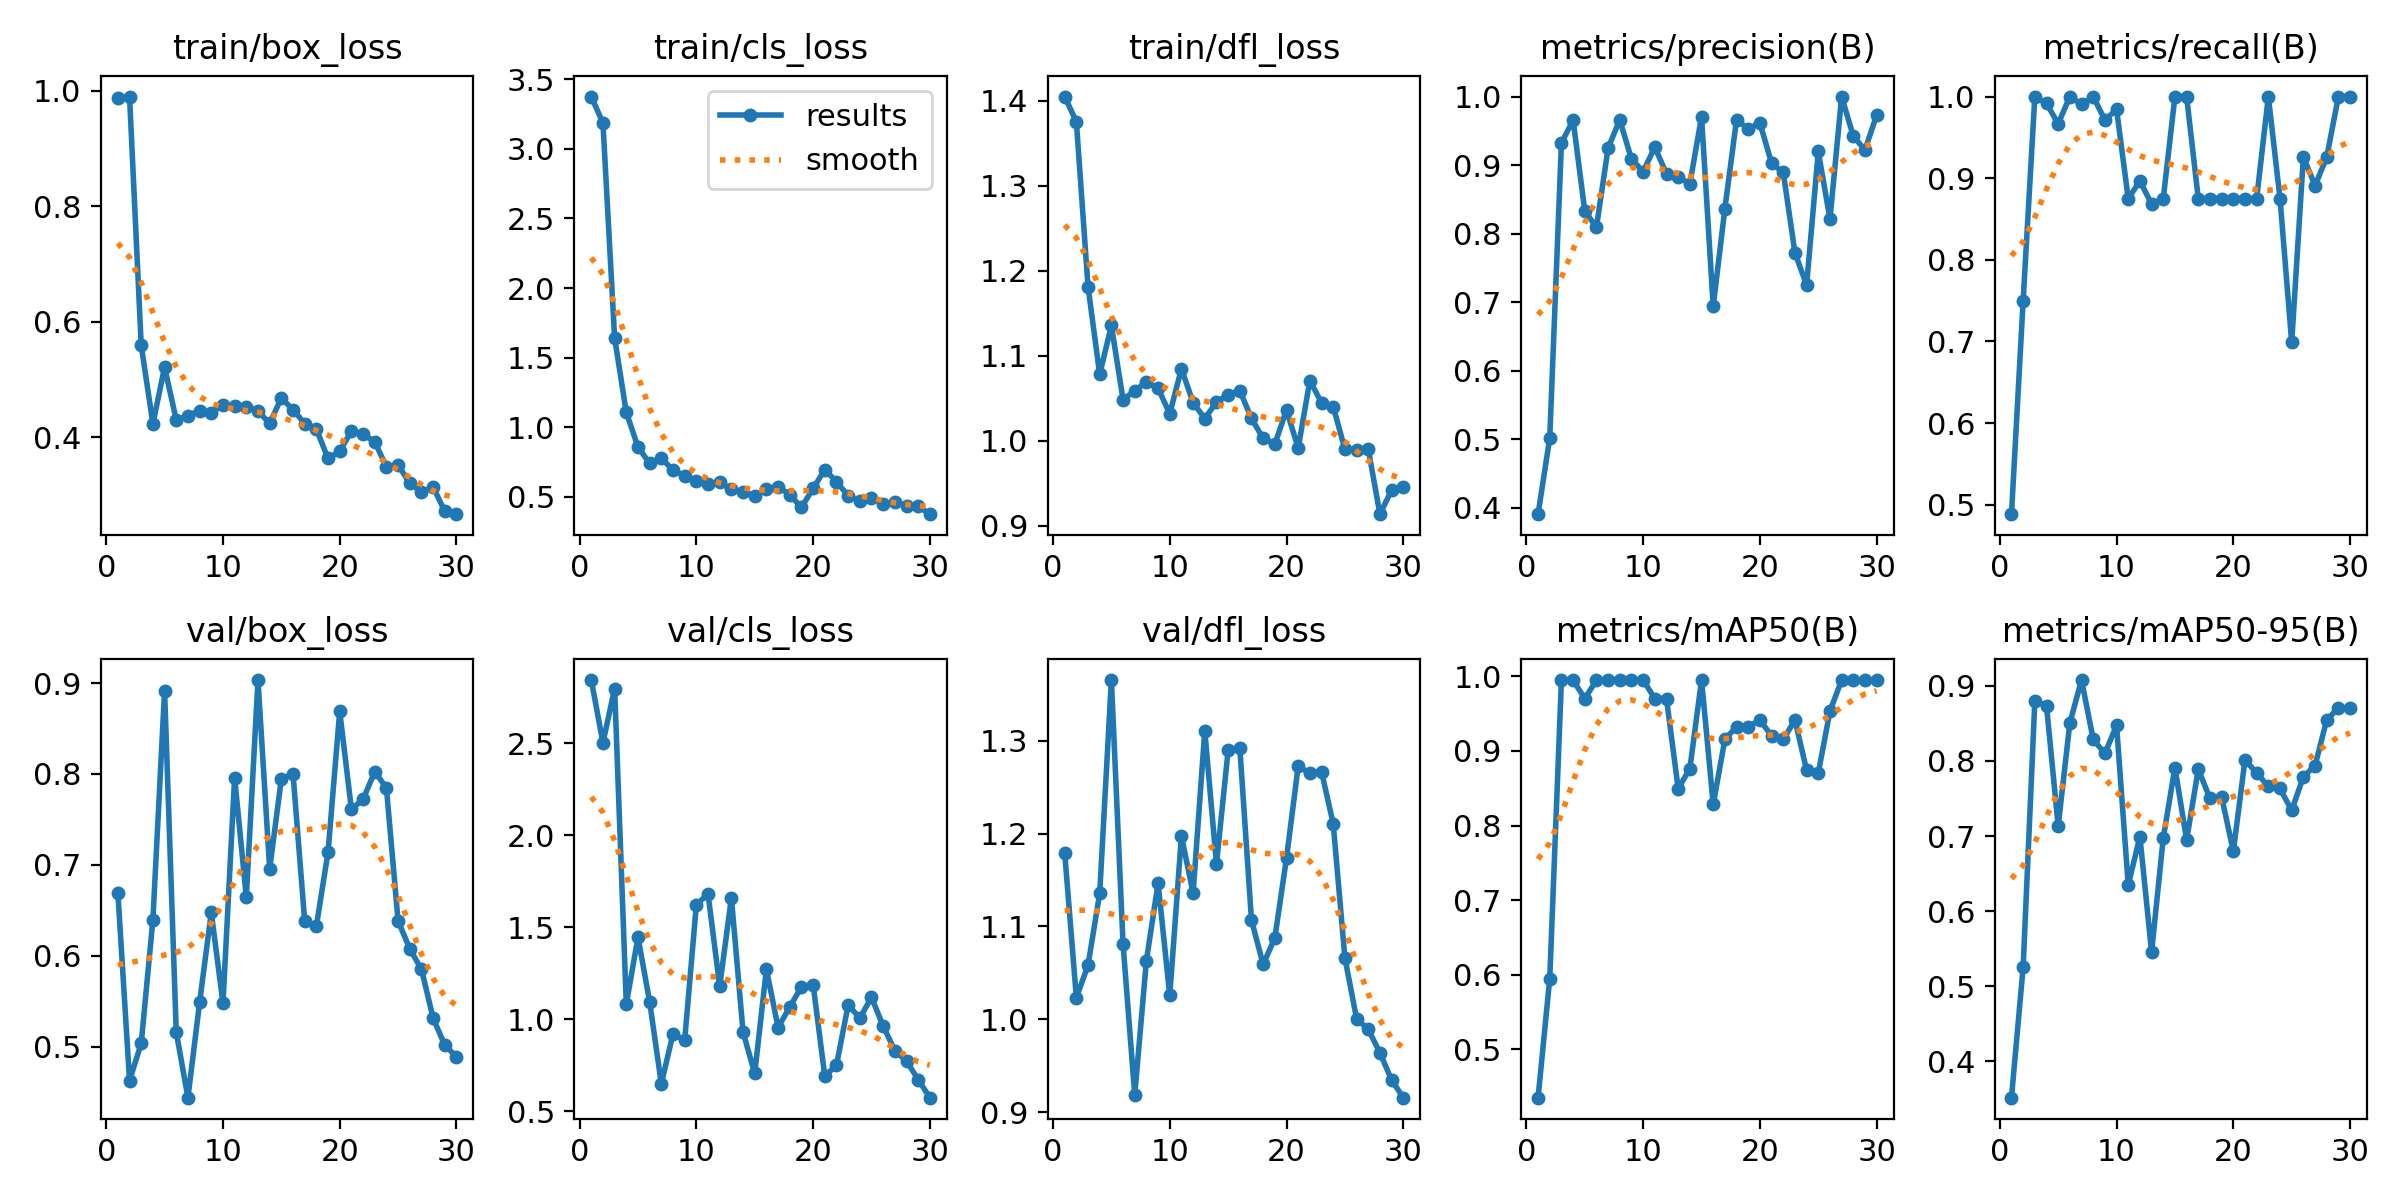

Source data for this figure (header and first rows):
epoch, time, train/box_loss, train/cls_loss, train/dfl_loss, metrics/precision(B), metrics/recall(B), metrics/mAP50(B), metrics/mAP50-95(B), val/box_loss, val/cls_loss, val/dfl_loss, lr/pg0, lr/pg1, lr/pg2
1, 3.218, 0.9881, 3.375, 1.405, 0.391, 0.4884, 0.4353, 0.3515, 0.6693, 2.844, 1.18, 5.001e-05, 5.001e-05, 5.001e-05
2, 4.859, 0.9903, 3.185, 1.375, 0.5021, 0.75, 0.5948, 0.5256, 0.4628, 2.504, 1.023, 0.0001128, 0.0001128, 0.0001128
3, 7.447, 0.5592, 1.641, 1.181, 0.9324, 1, 0.995, 0.8798, 0.5036, 2.798, 1.058, 0.0001713, 0.0001713, 0.0001713
4, 10.3, 0.4237, 1.106, 1.078, 0.9656, 0.9916, 0.995, 0.8736, 0.6397, 1.082, 1.136, 0.0002253, 0.0002253, 0.0002253
5, 11.91, 0.5216, 0.8586, 1.136, 0.8333, 0.9666, 0.97, 0.7131, 0.8916, 1.447, 1.365, 0.0002749, 0.0002749, 0.0002749
6, 13.7, 0.4303, 0.7402, 1.048, 0.8093, 1, 0.995, 0.8506, 0.516, 1.095, 1.081, 0.0003201, 0.0003201, 0.0003201
7, 15.43, 0.4374, 0.7769, 1.059, 0.9252, 0.9906, 0.995, 0.9078, 0.4439, 0.649, 0.9184, 0.000361, 0.000361, 0.000361
8, 17.23, 0.4466, 0.6929, 1.069, 0.9659, 1, 0.995, 0.8286, 0.5486, 0.9211, 1.063, 0.0003974, 0.0003974, 0.0003974
9, 20.29, 0.443, 0.6507, 1.062, 0.9086, 0.9712, 0.995, 0.81, 0.6476, 0.8864, 1.146, 0.0004294, 0.0004294, 0.0004294
10, 22.55, 0.4561, 0.6106, 1.032, 0.8907, 0.9842, 0.995, 0.8473, 0.5479, 1.623, 1.026, 0.000457, 0.000457, 0.000457
11, 25.02, 0.4538, 0.5942, 1.085, 0.9262, 0.875, 0.97, 0.6348, 0.796, 1.681, 1.197, 0.0004803, 0.0004803, 0.0004803
12, 27.72, 0.4535, 0.6046, 1.045, 0.8873, 0.8966, 0.97, 0.6989, 0.6644, 1.179, 1.136, 0.0004991, 0.0004991, 0.0004991
13, 29.36, 0.4456, 0.5549, 1.026, 0.8829, 0.8684, 0.8494, 0.5456, 0.9033, 1.66, 1.311, 0.0005135, 0.0005135, 0.0005135
14, 31.11, 0.4243, 0.5375, 1.046, 0.8725, 0.875, 0.8762, 0.6973, 0.6956, 0.9299, 1.167, 0.0005235, 0.0005235, 0.0005235
15, 32.82, 0.4682, 0.5069, 1.055, 0.9706, 1, 0.995, 0.7912, 0.7943, 0.7055, 1.29, 0.0005291, 0.0005291, 0.0005291
16, 34.4, 0.4482, 0.5553, 1.059, 0.6938, 1, 0.8283, 0.6948, 0.8004, 1.272, 1.293, 0.0005304, 0.0005304, 0.0005304
17, 36.36, 0.4241, 0.5741, 1.026, 0.8366, 0.875, 0.9154, 0.7889, 0.6383, 0.9547, 1.107, 0.0005272, 0.0005272, 0.0005272
18, 39.21, 0.4144, 0.5151, 1.003, 0.9663, 0.875, 0.9325, 0.7501, 0.6326, 1.066, 1.059, 0.0005196, 0.0005196, 0.0005196
19, 40.81, 0.3635, 0.4239, 0.9962, 0.9527, 0.875, 0.9325, 0.7522, 0.714, 1.177, 1.088, 0.0005076, 0.0005076, 0.0005076
20, 44.49, 0.376, 0.5606, 1.036, 0.9615, 0.875, 0.9414, 0.6795, 0.8689, 1.189, 1.174, 0.0004912, 0.0004912, 0.0004912
21, 47.76, 0.4105, 0.6943, 0.9915, 0.9027, 0.875, 0.92, 0.8014, 0.7613, 0.6908, 1.273, 0.0004704, 0.0004704, 0.0004704
22, 50.72, 0.4053, 0.61, 1.071, 0.8893, 0.875, 0.9154, 0.7839, 0.772, 0.7497, 1.265, 0.0004452, 0.0004452, 0.0004452
23, 52.98, 0.3927, 0.5069, 1.045, 0.7722, 1, 0.9414, 0.7661, 0.8027, 1.078, 1.267, 0.0004156, 0.0004156, 0.0004156
24, 55.01, 0.3488, 0.4693, 1.04, 0.7251, 0.875, 0.8742, 0.7634, 0.7846, 1.006, 1.211, 0.0003817, 0.0003817, 0.0003817
25, 56.58, 0.3521, 0.4939, 0.9901, 0.92, 0.6988, 0.8703, 0.7341, 0.6382, 1.119, 1.066, 0.0003433, 0.0003433, 0.0003433
26, 58.18, 0.3208, 0.4499, 0.9894, 0.8213, 0.926, 0.9533, 0.7791, 0.6078, 0.9629, 1.001, 0.0002917, 0.0002917, 0.0002917
27, 59.73, 0.3053, 0.4629, 0.9906, 1, 0.891, 0.995, 0.7937, 0.5851, 0.8291, 0.989, 0.0002367, 0.0002367, 0.0002367
28, 61.22, 0.3143, 0.4364, 0.9139, 0.942, 0.9256, 0.995, 0.8548, 0.5314, 0.7723, 0.964, 0.0001817, 0.0001817, 0.0001817
29, 62.78, 0.2719, 0.4335, 0.9421, 0.9222, 1, 0.995, 0.8704, 0.5015, 0.672, 0.9345, 0.0001267, 0.0001267, 0.0001267
30, 64.69, 0.2671, 0.3756, 0.9458, 0.9731, 1, 0.995, 0.8704, 0.4891, 0.5735, 0.9155, 7.1681e-05, 7.1681e-05, 7.1681e-05
